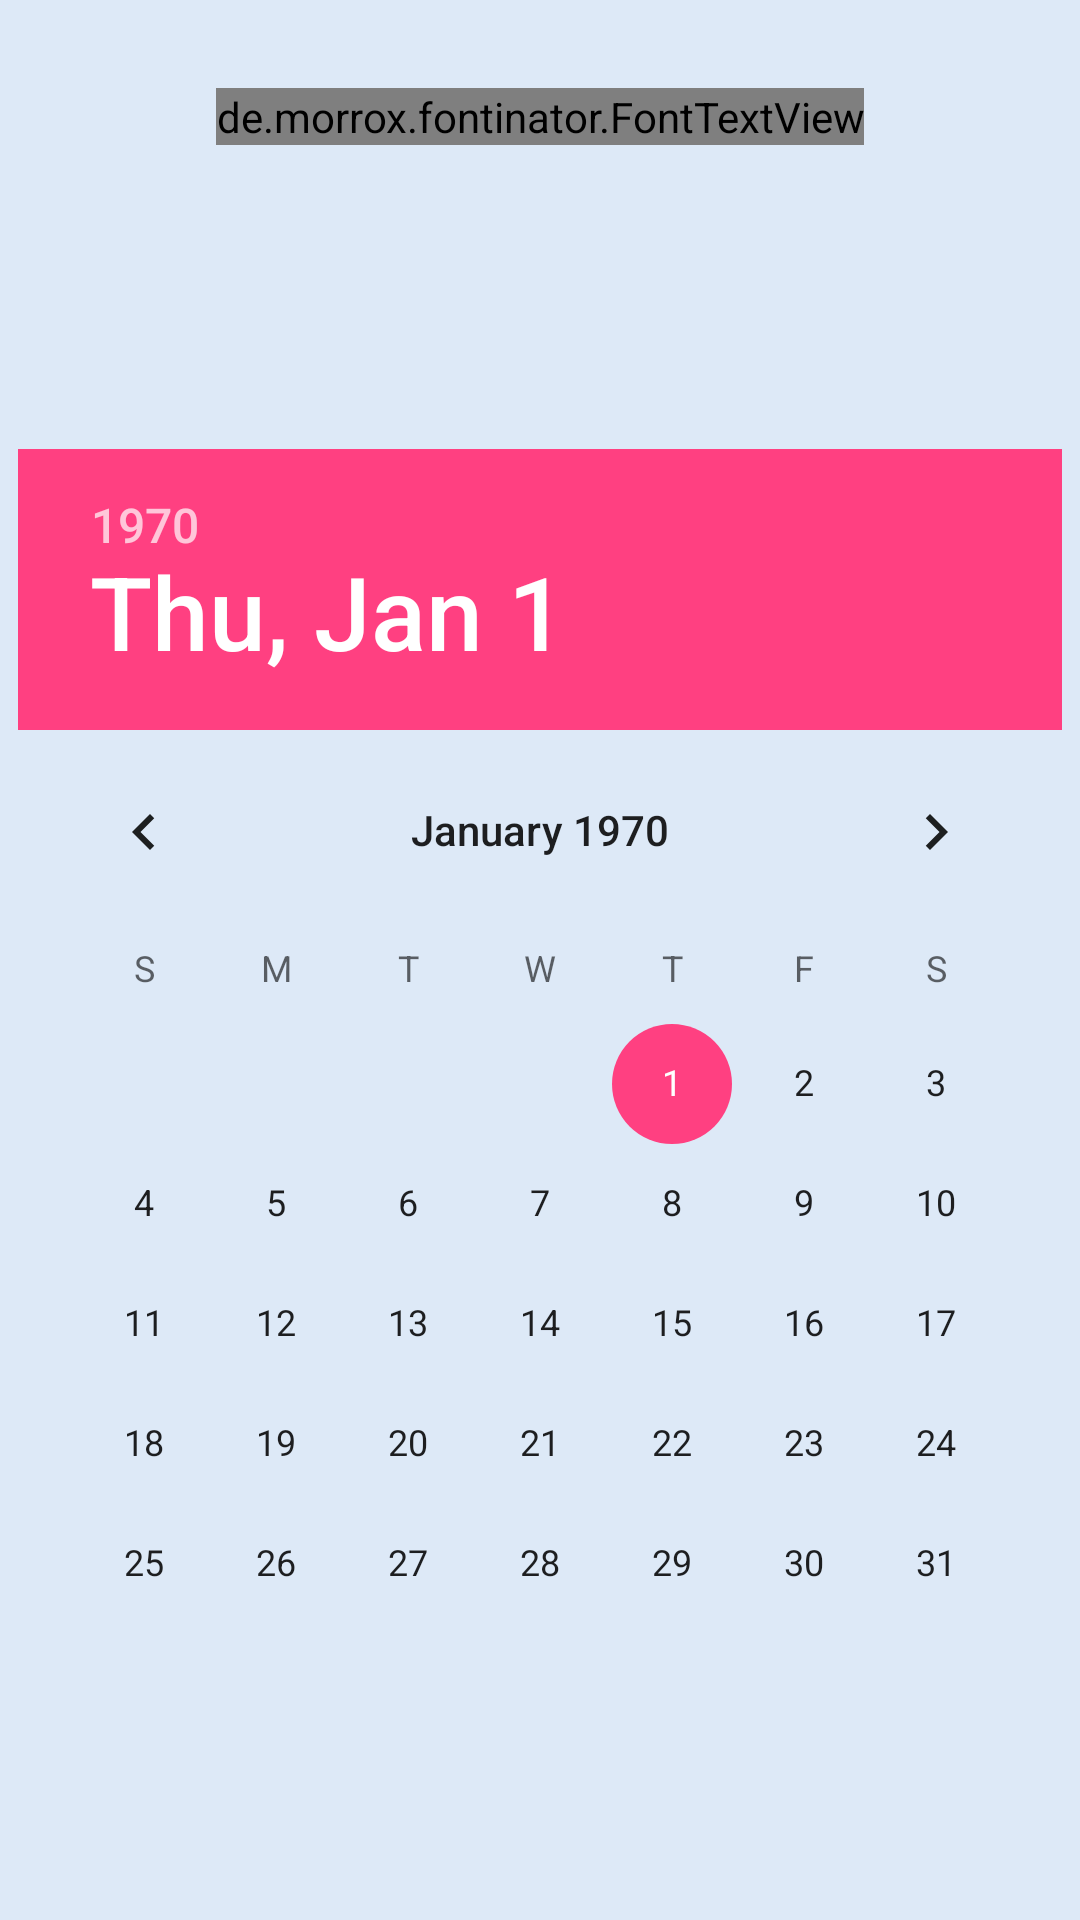

Reconstruct the res/layout file that produces this screen, plus the resources it refers to.
<!-- AndroidManifest.xml: application theme AppTheme -->
<!-- res/layout/mood_diary.xml -->
<?xml version="1.0" encoding="utf-8"?>
<android.support.constraint.ConstraintLayout xmlns:android="http://schemas.android.com/apk/res/android"
    xmlns:app="http://schemas.android.com/apk/res-auto"
    xmlns:tools="http://schemas.android.com/tools"
    android:layout_width="match_parent"
    android:layout_height="match_parent"
    android:background="@color/background"
    tools:context="com.example.swlab.myapplication.Mood_Diary_Activity">

    <DatePicker
        android:id="@+id/datePicker"
        android:layout_width="wrap_content"
        android:layout_height="wrap_content"
        android:layout_marginBottom="8dp"
        android:layout_marginLeft="8dp"
        android:layout_marginRight="8dp"
        android:layout_marginTop="8dp"
        android:calendarViewShown="false"
        app:layout_constraintBottom_toBottomOf="parent"
        app:layout_constraintLeft_toLeftOf="parent"
        app:layout_constraintRight_toRightOf="parent"
        app:layout_constraintTop_toTopOf="parent"
        app:layout_constraintVertical_bias="0.737" />

    <de.morrox.fontinator.FontTextView
        android:id="@+id/txt_selected"
        android:layout_width="wrap_content"
        android:layout_height="wrap_content"
        android:layout_marginBottom="8dp"
        android:layout_marginEnd="8dp"
        android:layout_marginStart="8dp"
        android:layout_marginTop="8dp"
        android:text="請選擇日期"
        android:textSize="24sp"
        app:font="huakang_pianpian.otf"
        app:layout_constraintBottom_toBottomOf="parent"
        app:layout_constraintEnd_toEndOf="parent"
        app:layout_constraintStart_toStartOf="parent"
        app:layout_constraintTop_toTopOf="parent"
        app:layout_constraintVertical_bias="0.035" />


</android.support.constraint.ConstraintLayout>
<!-- resources referenced by this layout -->
<resources>
  <color name="background">#DDE9F7</color>
  <style name="AppTheme" parent="Theme.AppCompat.Light.NoActionBar">
          
          <item name="colorPrimary">@color/colorPrimary</item>
          <item name="colorPrimaryDark">@color/colorPrimaryDark</item>
          <item name="colorAccent">@color/colorAccent</item>
          <item name="android:windowBackground">@drawable/start_up</item>
          <item name="windowActionBar">false</item>
      </style>
  <color name="colorPrimary">#3F51B5</color>
  <color name="colorPrimaryDark">#303F9F</color>
  <color name="colorAccent">#FF4081</color>
  <!-- drawable start_up: png bitmap (drawable, 19691 bytes) -->
</resources>
